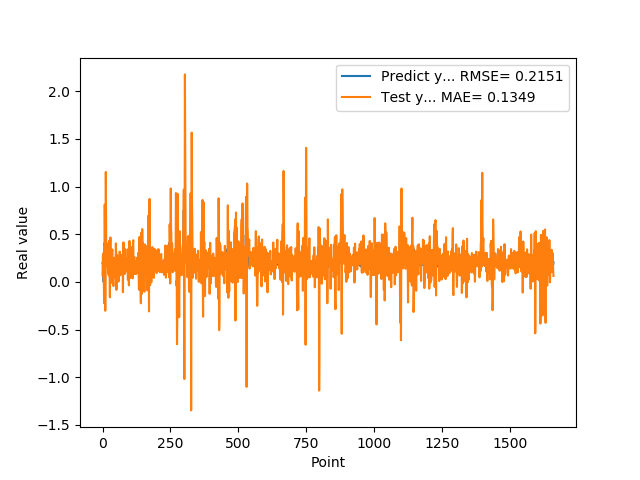

The data file committed next to this chart (first rows):
1.955727785830000398e-01, 6.868677808807709118e-02
1.954265981910000005e-01, 2.663789164418025046e-01
2.004670947789999880e-01, 2.982153108366001892e-01
2.029463946819999587e-01, 6.719585486105479621e-02
0.000000000000000000e+00, 9.028561768220709494e-02
1.862521618600000151e-01, -8.705275941167474330e-02
1.862153261900000301e-01, -2.226230499817908604e-01
4.038094580169999670e-01, 4.189495523541005850e-01
4.118085205549999461e-01, 8.117797462668417952e-01
3.743042349819999948e-01, 5.200277513517099770e-01
3.571429848669999685e-01, -3.026721986734968173e-01
2.572054266930000055e-01, 1.577334112835245550e-01
2.409307956699999753e-01, 1.153268069997444023e+00
2.253161966800000249e-01, 6.422925321375417829e-01
1.935185044999999937e-01, 1.946617594866380807e-01
1.787700653079999924e-01, 1.949092964266180283e-01
1.622045934200000150e-01, 4.040550229750632383e-01
1.761920750140000269e-01, 3.295734327723382484e-01
1.883655935530000325e-01, 1.614449565789817798e-01
1.861467957499999548e-01, 1.993261426537149550e-01
1.954913884399999968e-01, 1.886199442110140234e-01
1.954011768099999935e-01, 8.604506871975348137e-02
1.660518944260000185e-01, 1.808214728190611076e-01
1.907722949980000249e-01, 6.824435172171129660e-02
2.156041562559999625e-01, 7.761629983119917864e-02
1.898660957809999716e-01, 4.334835498096530904e-01
1.770474612709999895e-01, 2.231047225078759133e-01
2.001174986360000074e-01, -1.612497584670412598e-01
1.948629021640000125e-01, 2.782796679673803508e-01
1.922753006219999894e-01, 4.667959303968580720e-01
1.779100298880000042e-01, 1.123519877634963741e-02
1.810636967419999854e-01, -1.114319610000667586e-02
1.680064052340000114e-01, 1.965163345921208948e-01
1.635809391740000174e-01, 1.435728478559090138e-01
1.706920862200000111e-01, 1.389408840013258983e-01
1.916799396280000345e-01, 2.982562798254811409e-01
2.085516005749999957e-01, 3.407654464964722796e-01
2.058236002919999752e-01, 2.016878193423302379e-01
1.828240007160000513e-01, 1.832180826005213314e-01
1.857409924269999846e-01, 4.465855276164231585e-03
1.775099337099999841e-01, -4.304613010792657235e-02
1.752161234619999952e-01, 1.974726493789733528e-01
1.971126049759999999e-01, 2.088233809935480523e-01
1.845117062330000057e-01, 2.356447492287876977e-01
1.984785944219999987e-01, 2.528925079743768456e-01
2.143009155989999692e-01, 1.746300359029758775e-01
1.841159015890000139e-01, 2.484014430353171099e-01
2.104043960570000094e-01, 1.077424827234390592e-01
2.032361328599999739e-01, 4.206242504300845148e-02
2.088565975429999833e-01, 4.051525090529453088e-01
1.960448026660000231e-01, 2.916915919174550287e-01
1.900728046889999523e-01, -8.299867665589631682e-02
1.658952832220000062e-01, -2.591250654052940083e-03
1.872539073229999851e-01, 2.157879566663009341e-01
1.852532625200000171e-01, 2.816951824135625060e-01
1.799222826959999966e-01, 2.536221873278271532e-01
2.012764066460000223e-01, 2.477364413069535198e-01
1.978618204589999985e-01, 2.680468861649827339e-01
1.950792670250000027e-01, 2.103034756362784086e-01
1.711323857310000085e-01, 4.917915188622935981e-03
1.623787879939999901e-01, 5.325687151119967710e-02
... 1,599 more rows
